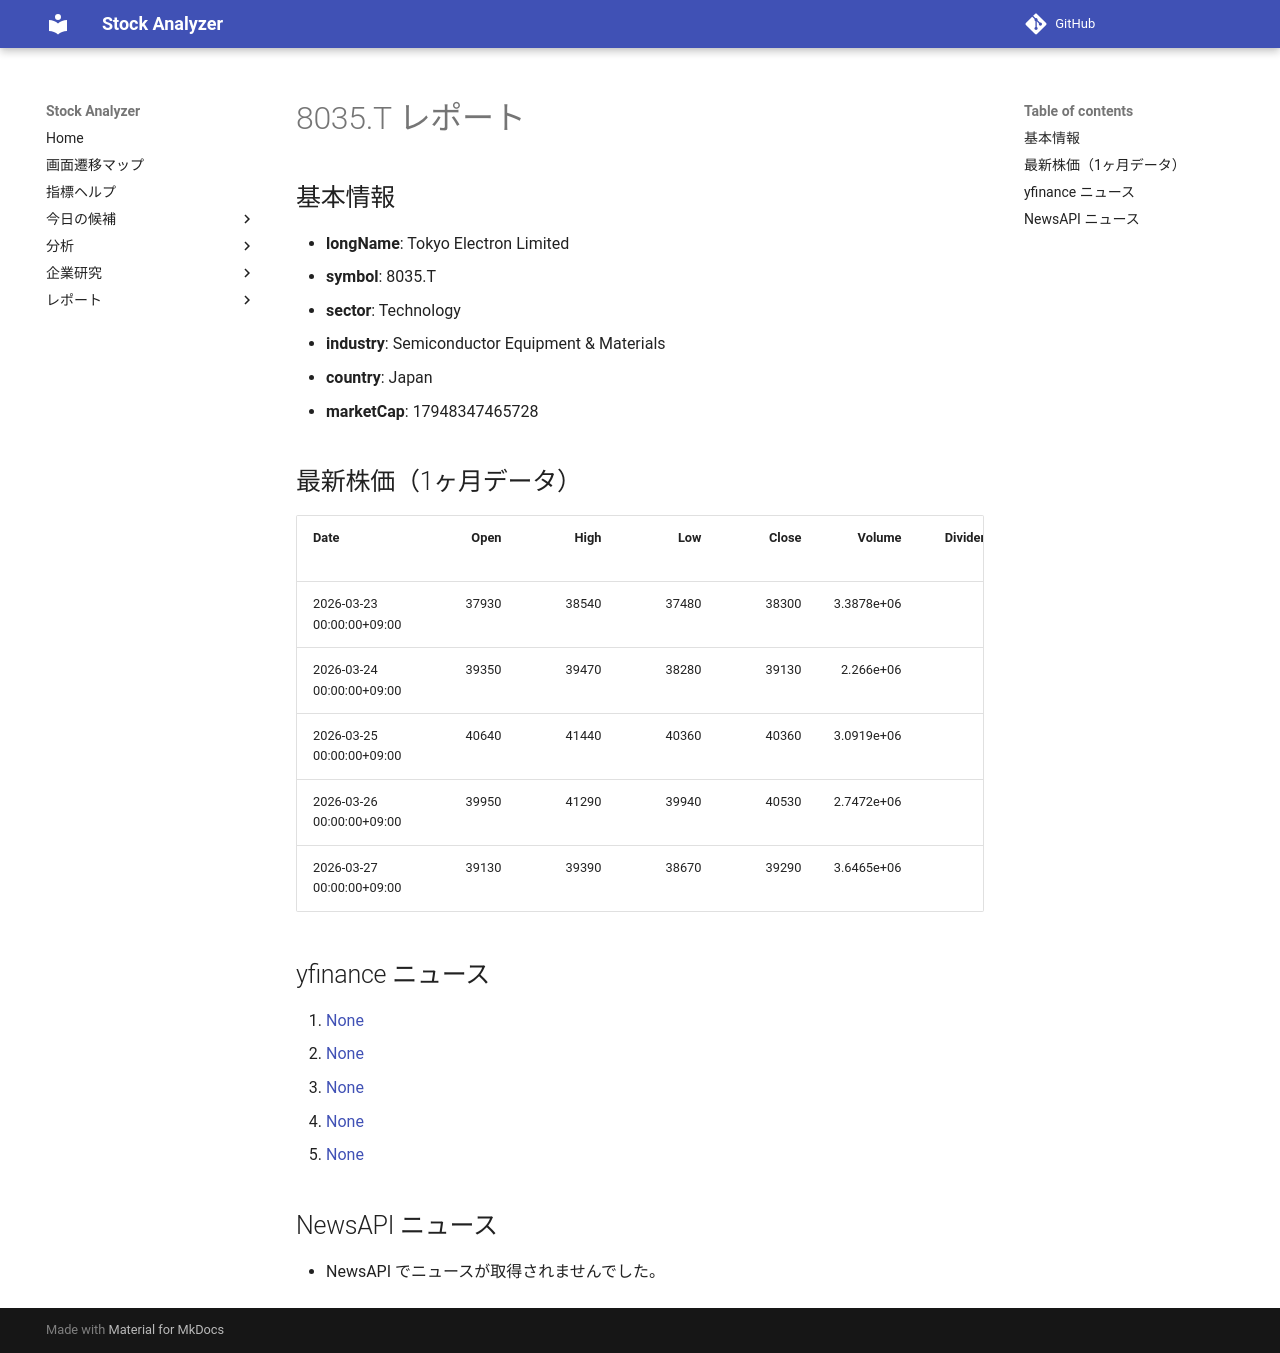

repository: Yumi-note/Making-APP · page: stocks/2026-03-28/145310/8035_T/index.html · generator: mkdocs

# 8035.T レポート

## 基本情報

- **longName**: Tokyo Electron Limited
- **symbol**: 8035.T
- **sector**: Technology
- **industry**: Semiconductor Equipment & Materials
- **country**: Japan
- **marketCap**: 17948347465728

## 最新株価（1ヶ月データ）

| Date                      |   Open |   High |   Low |   Close |     Volume |   Dividends |   Stock Splits |
|:--------------------------|-------:|-------:|------:|--------:|-----------:|------------:|---------------:|
| 2026-03-23 00:00:00+09:00 |  37930 |  38540 | 37480 |   38300 | 3.3878e+06 |           0 |              0 |
| 2026-03-24 00:00:00+09:00 |  39350 |  39470 | 38280 |   39130 | 2.266e+06  |           0 |              0 |
| 2026-03-25 00:00:00+09:00 |  40640 |  41440 | 40360 |   40360 | 3.0919e+06 |           0 |              0 |
| 2026-03-26 00:00:00+09:00 |  39950 |  41290 | 39940 |   40530 | 2.7472e+06 |           0 |              0 |
| 2026-03-27 00:00:00+09:00 |  39130 |  39390 | 38670 |   39290 | 3.6465e+06 |           0 |              0 |

## yfinance ニュース

1. [None](None)
2. [None](None)
3. [None](None)
4. [None](None)
5. [None](None)

## NewsAPI ニュース

- NewsAPI でニュースが取得されませんでした。
